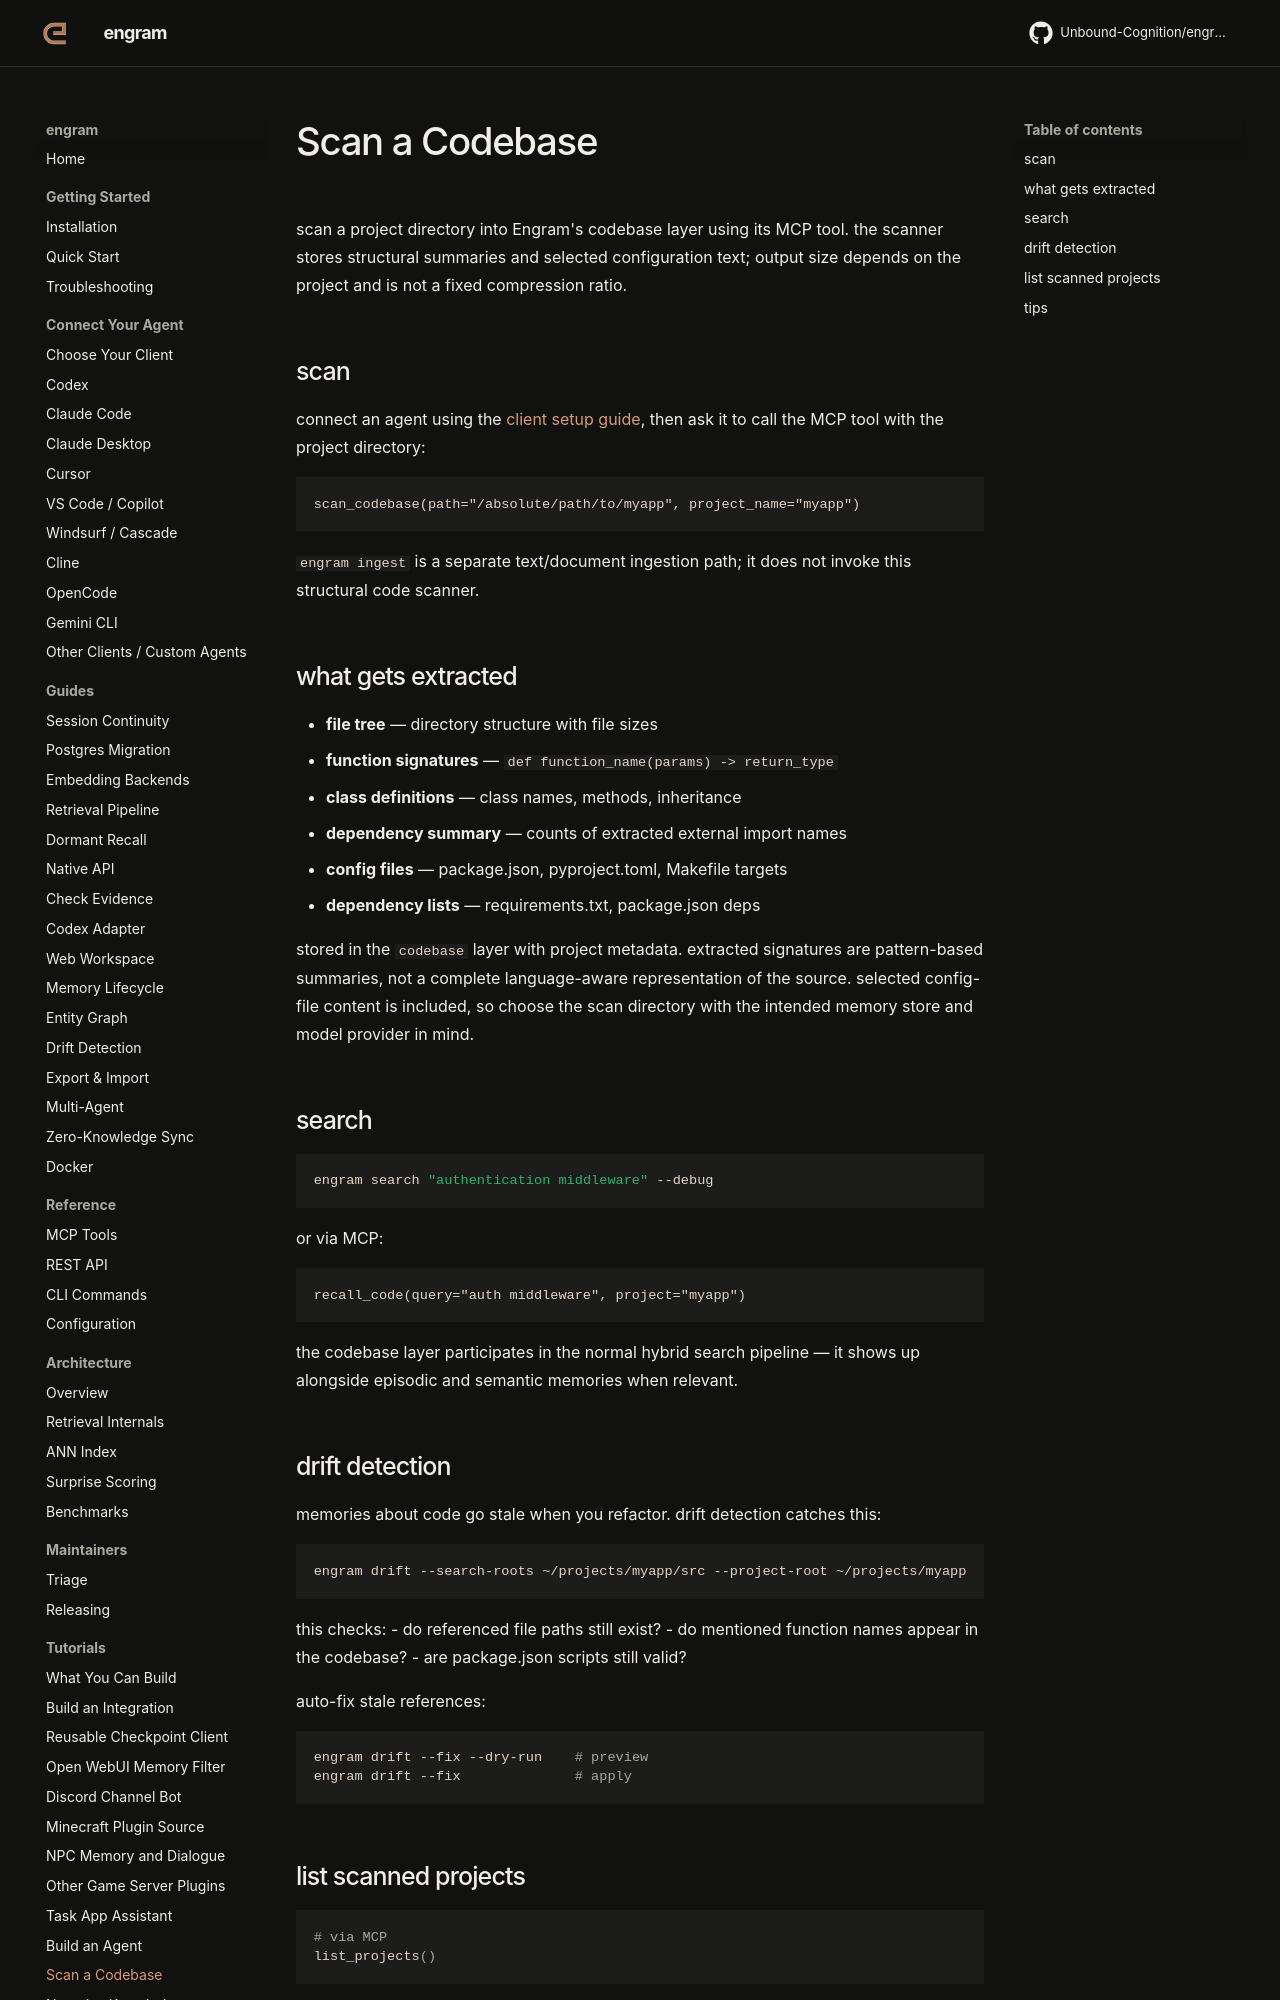

repository: Unbound-Cognition/engram · page: tutorials/scan-a-codebase/index.html · generator: mkdocs

# Scan a Codebase

scan a project directory into Engram's codebase layer using its MCP tool.
the scanner stores structural summaries and selected configuration text; output
size depends on the project and is not a fixed compression ratio.

## scan

connect an agent using the [client setup guide](../guides/client-configs.md),
then ask it to call the MCP tool with the project directory:

```text
scan_codebase(path="/absolute/path/to/myapp", project_name="myapp")
```

`engram ingest` is a separate text/document ingestion path; it does not invoke
this structural code scanner.

## what gets extracted

- **file tree** — directory structure with file sizes
- **function signatures** — `def function_name(params) -> return_type`
- **class definitions** — class names, methods, inheritance
- **dependency summary** — counts of extracted external import names
- **config files** — package.json, pyproject.toml, Makefile targets
- **dependency lists** — requirements.txt, package.json deps

stored in the `codebase` layer with project metadata. extracted signatures are
pattern-based summaries, not a complete language-aware representation of the
source. selected config-file content is included, so choose the scan directory
with the intended memory store and model provider in mind.

## search

```bash
engram search "authentication middleware" --debug
```

or via MCP:

```
recall_code(query="auth middleware", project="myapp")
```

the codebase layer participates in the normal hybrid search pipeline — it shows up alongside episodic and semantic memories when relevant.

## drift detection

memories about code go stale when you refactor. drift detection catches this:

```bash
engram drift --search-roots ~/projects/myapp/src --project-root ~/projects/myapp
```

this checks:
- do referenced file paths still exist?
- do mentioned function names appear in the codebase?
- are package.json scripts still valid?

auto-fix stale references:

```bash
engram drift --fix --dry-run    # preview
engram drift --fix              # apply
```

## list scanned projects

```bash
# via MCP
list_projects()
```

shows project names, memory counts and a breakdown of stored record types.
